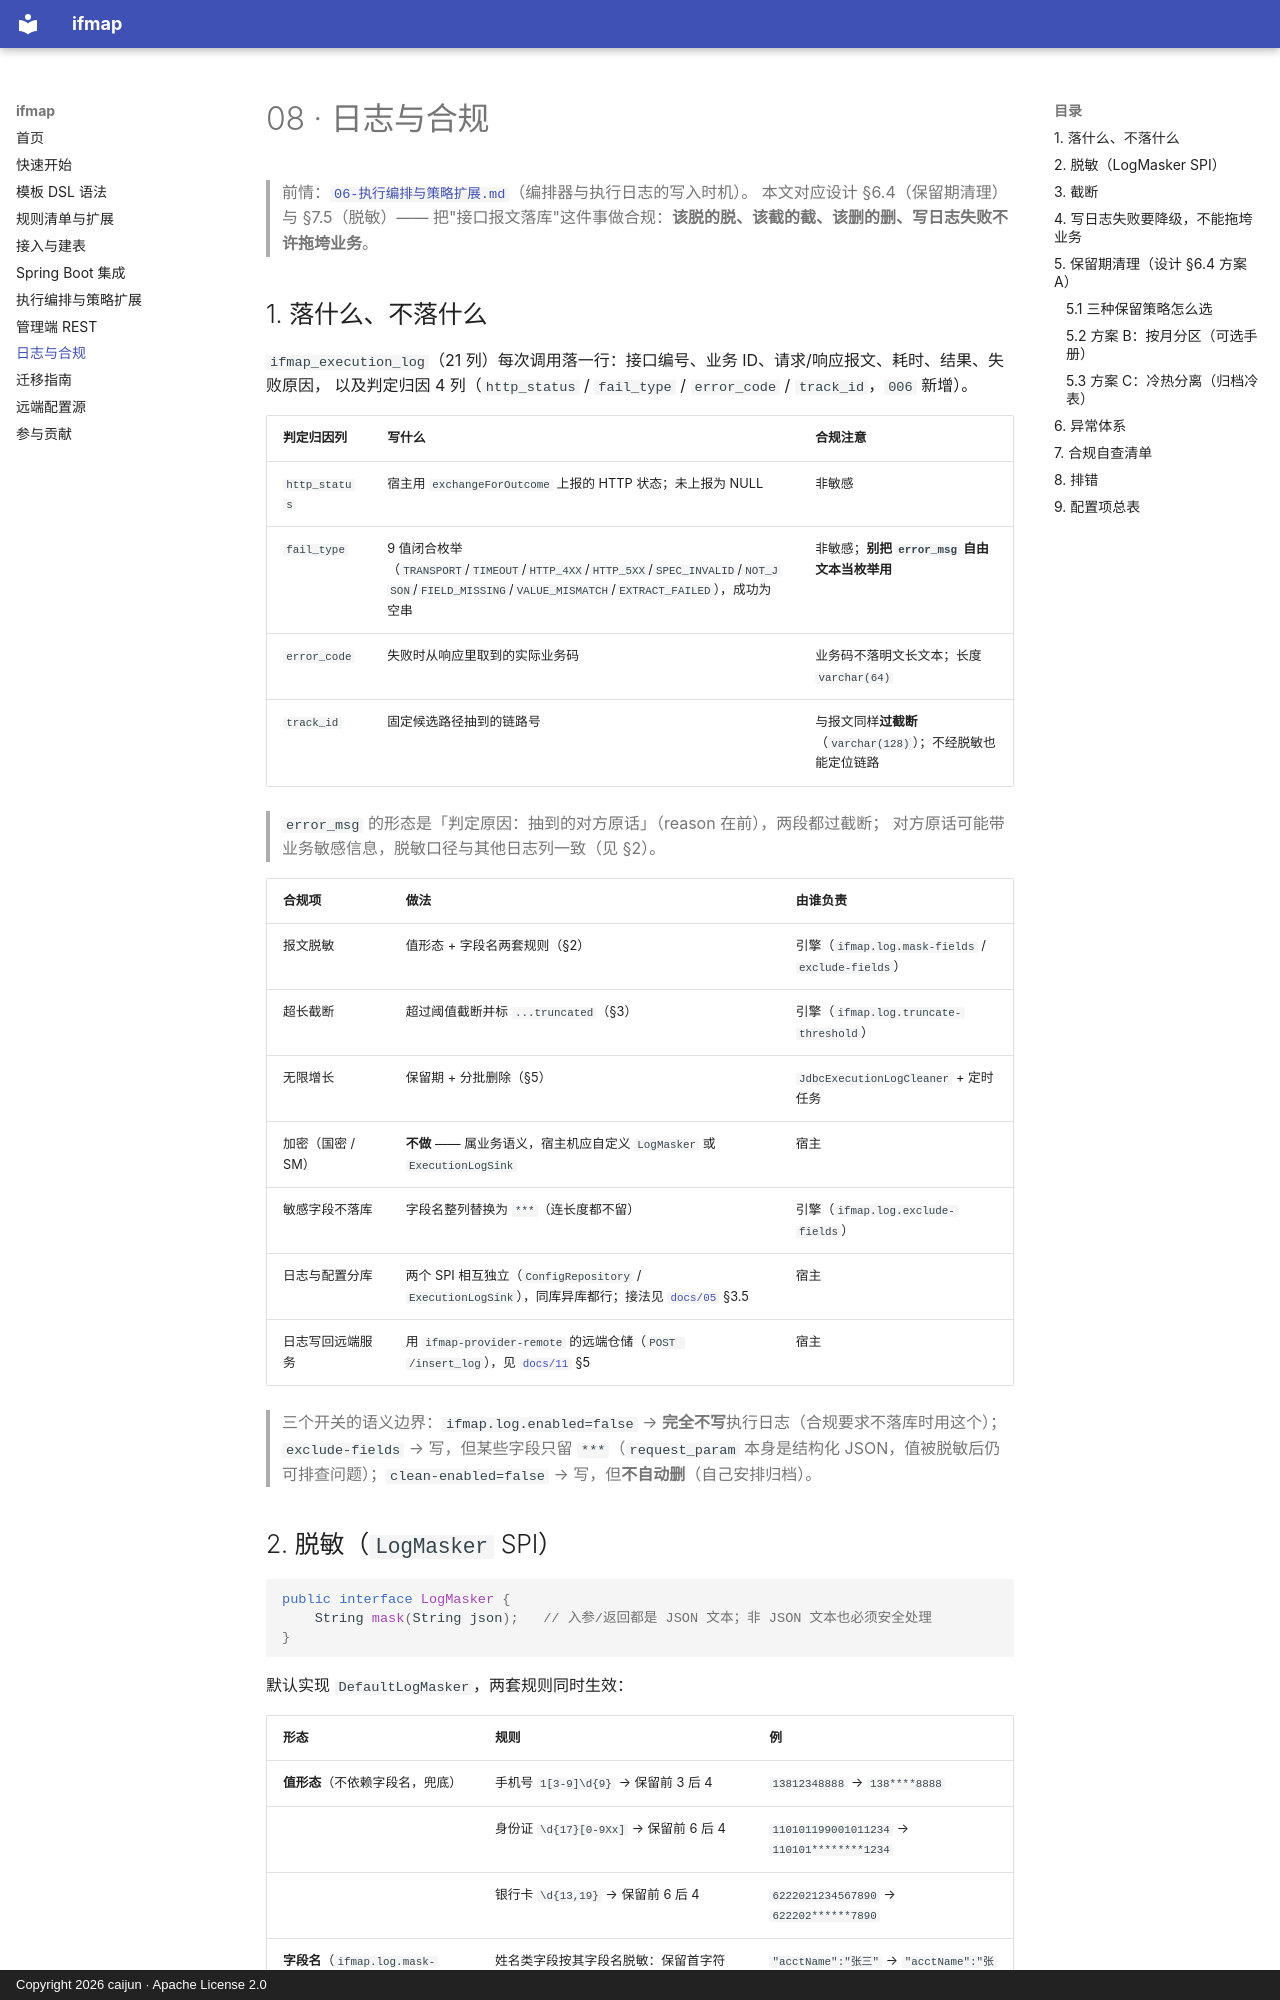

repository: CJ8023/ifmap · page: 08-日志与合规/index.html · generator: mkdocs · copyright: Copyright 2026 caijun · Apache License 2.0

# 08 · 日志与合规

> 前情：[`06-执行编排与策略扩展.md`](06-执行编排与策略扩展.md)（编排器与执行日志的写入时机）。
> 本文对应设计 §6.4（保留期清理）与 §7.5（脱敏）—— 把"接口报文落库"这件事做合规：**该脱的脱、该截的截、该删的删、写日志失败不许拖垮业务**。

## 1. 落什么、不落什么

`ifmap_execution_log`（21 列）每次调用落一行：接口编号、业务 ID、请求/响应报文、耗时、结果、失败原因，
以及判定归因 4 列（`http_status` / `fail_type` / `error_code` / `track_id`，`006` 新增）。

| 判定归因列 | 写什么 | 合规注意 |
|---|---|---|
| `http_status` | 宿主用 `exchangeForOutcome` 上报的 HTTP 状态；未上报为 NULL | 非敏感 |
| `fail_type` | 9 值闭合枚举（`TRANSPORT`/`TIMEOUT`/`HTTP_4XX`/`HTTP_5XX`/`SPEC_INVALID`/`NOT_JSON`/`FIELD_MISSING`/`VALUE_MISMATCH`/`EXTRACT_FAILED`），成功为空串 | 非敏感；**别把 `error_msg` 自由文本当枚举用** |
| `error_code` | 失败时从响应里取到的实际业务码 | 业务码不落明文长文本；长度 `varchar(64)` |
| `track_id` | 固定候选路径抽到的链路号 | 与报文同样**过截断**（`varchar(128)`）；不经脱敏也能定位链路 |

> `error_msg` 的形态是「判定原因：抽到的对方原话」（reason 在前），两段都过截断；
> 对方原话可能带业务敏感信息，脱敏口径与其他日志列一致（见 §2）。

| 合规项 | 做法 | 由谁负责 |
|---|---|---|
| 报文脱敏 | 值形态 + 字段名两套规则（§2） | 引擎（`ifmap.log.mask-fields` / `exclude-fields`） |
| 超长截断 | 超过阈值截断并标 `...truncated`（§3） | 引擎（`ifmap.log.truncate-threshold`） |
| 无限增长 | 保留期 + 分批删除（§5） | `JdbcExecutionLogCleaner` + 定时任务 |
| 加密（国密 / SM） | **不做** —— 属业务语义，宿主机应自定义 `LogMasker` 或 `ExecutionLogSink` | 宿主 |
| 敏感字段不落库 | 字段名整列替换为 `***`（连长度都不留） | 引擎（`ifmap.log.exclude-fields`） |
| 日志与配置分库 | 两个 SPI 相互独立（`ConfigRepository` / `ExecutionLogSink`），同库异库都行；接法见 [`docs/05`](05-SpringBoot集成.md) §3.5 | 宿主 |
| 日志写回远端服务 | 用 `ifmap-provider-remote` 的远端仓储（`POST /insert_log`），见 [`docs/11`](11-远端配置源.md) §5 | 宿主 |

> 三个开关的语义边界：`ifmap.log.enabled=false` → **完全不写**执行日志（合规要求不落库时用这个）；`exclude-fields` → 写，但某些字段只留 `***`（`request_param` 本身是结构化 JSON，值被脱敏后仍可排查问题）；`clean-enabled=false` → 写，但**不自动删**（自己安排归档）。
